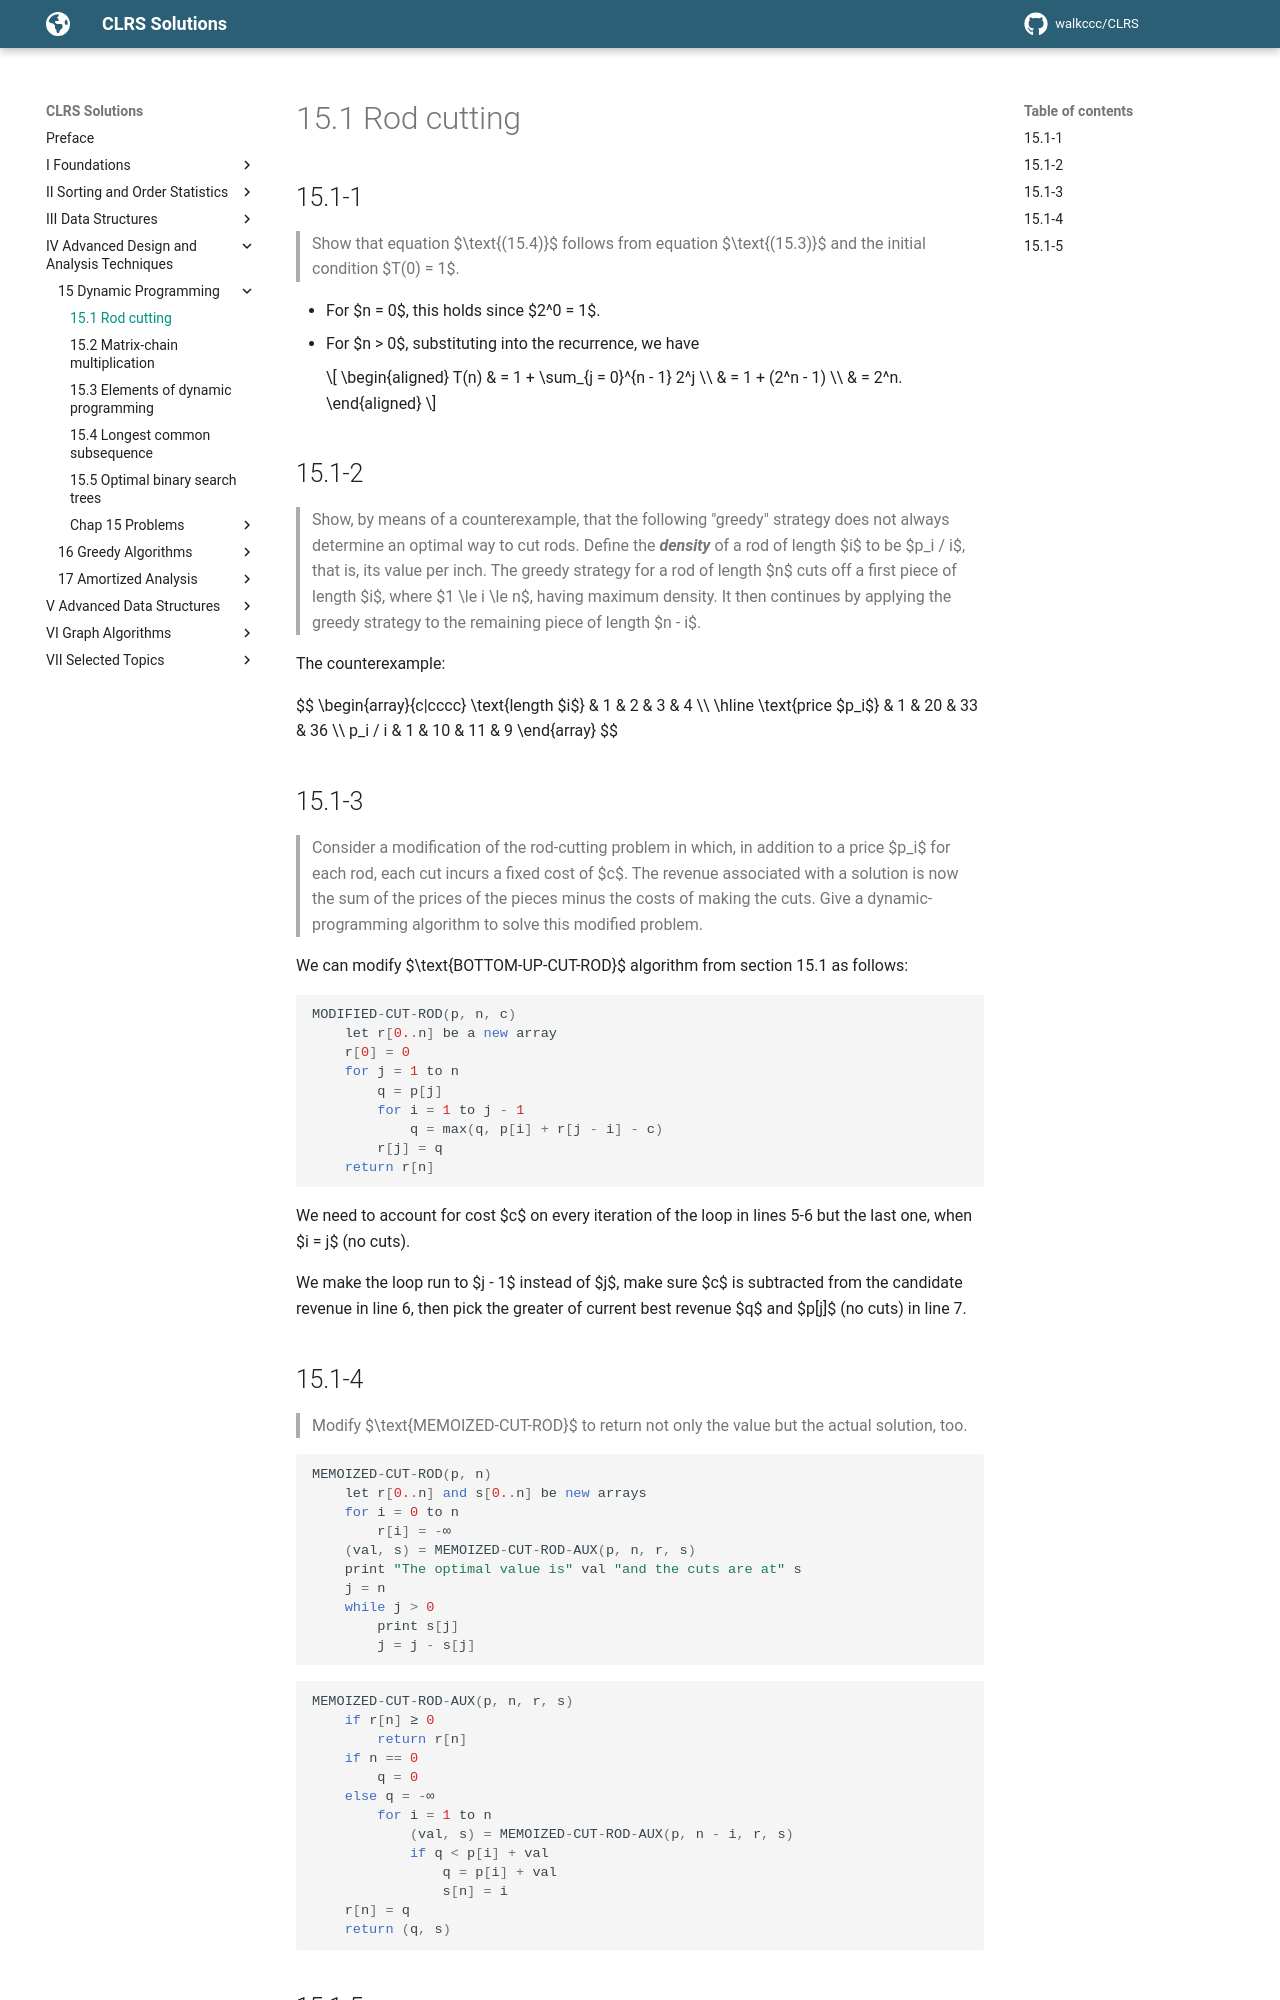

repository: walkccc/CLRS · page: Chap15/15.1/index.html · generator: mkdocs

## 15.1-1

> Show that equation $\text{(15.4)}$ follows from equation $\text{(15.3)}$ and the initial condition $T(0) = 1$.

- For $n = 0$, this holds since $2^0 = 1$.
- For $n > 0$, substituting into the recurrence, we have

    ```math
    \begin{aligned}
    T(n) & = 1 + \sum_{j = 0}^{n - 1} 2^j \\
         & = 1 + (2^n - 1) \\
         & = 2^n.
    \end{aligned}
    ```

## 15.1-2

> Show, by means of a counterexample, that the following "greedy" strategy does not always determine an optimal way to cut rods. Define the **_density_** of a rod of length $i$ to be $p_i / i$, that is, its value per inch. The greedy strategy for a rod of length $n$ cuts off a first piece of length $i$, where $1 \le i \le n$, having maximum density. It then continues by applying the greedy strategy to the remaining piece of length $n - i$.

The counterexample:

$$
\begin{array}{c|cccc}
\text{length $i$}  &  1 &  2 &  3 &  4 \\\\
\hline
\text{price $p_i$} &  1 & 20 & 33 & 36 \\\\
p_i / i            &  1 & 10 & 11 &  9
\end{array}
$$

## 15.1-3

> Consider a modification of the rod-cutting problem in which, in addition to a price $p_i$ for each rod, each cut incurs a fixed cost of $c$. The revenue associated with a solution is now the sum of the prices of the pieces minus the costs of making the cuts. Give a dynamic-programming algorithm to solve this modified problem.

We can modify $\text{BOTTOM-UP-CUT-ROD}$ algorithm from section 15.1 as follows:

```cpp
MODIFIED-CUT-ROD(p, n, c)
    let r[0..n] be a new array
    r[0] = 0
    for j = 1 to n
        q = p[j]
        for i = 1 to j - 1
            q = max(q, p[i] + r[j - i] - c)
        r[j] = q
    return r[n]
```

We need to account for cost $c$ on every iteration of the loop in lines 5-6 but the last one, when $i = j$ (no cuts).

We make the loop run to $j - 1$ instead of $j$, make sure $c$ is subtracted from the candidate revenue in line 6, then pick the greater of current best revenue $q$ and $p[j]$ (no cuts) in line 7.
